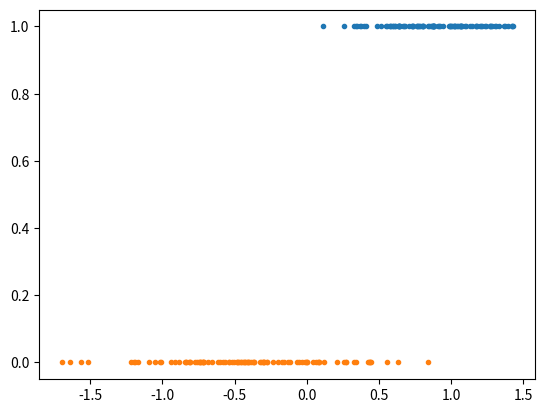
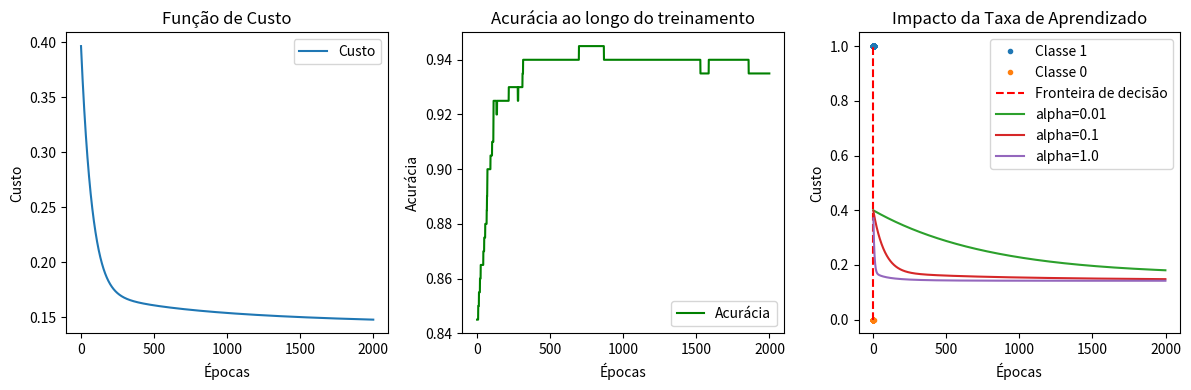

Recreate these plots in Python, in order.
import numpy as np
import matplotlib.pyplot as plt
from matplotlib.pyplot import plot, show, vlines

# Dados
mean0, std0 = -0.4, 0.5
mean1, std1 = 0.9, 0.3
m = 200

x1s = np.random.randn(m // 2) * std1 + mean1
x0s = np.random.randn(m // 2) * std0 + mean0

xs = np.hstack((x1s, x0s))
ys = np.hstack((np.ones(m // 2), np.zeros(m // 2)))

plot(xs[:m // 2], ys[:m // 2], '.')
plot(xs[m // 2:], ys[m // 2:], '.')
show()

# Funções auxiliares
def sigmoid(z):
    return 1 / (1 + np.exp(-z))

def h(x, _theta):
    return sigmoid(_theta[0] + _theta[1] * x)

"""
#TODO: two input
def h2(X:tuple, _theta):   #do Xlist for 2+ cases
    return sigmid(_theta[0] + _theta[1] * X[0] + _theta[2] * X[1])
"""
def cost(h, y):
    return -y * np.log(h) - (1 - y) * np.log(1 - h)

def J(theta, xs, ys):
    m = len(xs)
    total_cost = 0
    for i in range(m):
        total_cost += cost(h(xs[i], theta), ys[i])
    return total_cost / m

def gradient(i, theta, _xs, _ys):
    dif = h(_xs[i], theta) - _ys[i]
    return np.array([dif, dif * _xs[i]])

def accuracy(ys, predictions):
    num = sum(ys == predictions)
    return num / len(ys)

def plot_fronteira(theta):
    # Plota a fronteira de decisão
    x_boundary = -theta[0] / theta[1]
    vlines(x_boundary, ymin=0, ymax=1, colors='red', linestyles='dashed', label='Fronteira de decisão')
    plt.legend()

# Hiperparâmetros
alpha = 0.1  # Taxa de aprendizado
epochs = 2000
theta = np.array([1, 5.0])  # Inicialização dos parâmetros

costs = []
accuracies = []

# Treinamento
for k in range(epochs):
    sum_g = 0
    for train_points in range(m):
        sum_g += gradient(train_points, theta, xs, ys)
    theta -= alpha * sum_g / m  
    costs.append(J(theta, xs, ys))  
    predictions = (h(xs, theta) >= 0.5).astype(int)
    accuracies.append(accuracy(ys, predictions)) 

print("theta:", theta)

# Predições finais
predictions = (h(xs, theta) >= 0.5).astype(int)
print("Acurácia final:", accuracy(ys, predictions))

# Plots
plt.figure(figsize=(12, 4))

# Plot da função de custo
plt.subplot(1, 3, 1)
plt.plot(range(epochs), costs, label='Custo')
plt.xlabel('Épocas')
plt.ylabel('Custo')
plt.title('Função de Custo')
plt.legend()

# Plot da acurácia
plt.subplot(1, 3, 2)
plt.plot(range(epochs), accuracies, label='Acurácia', color='green')
plt.xlabel('Épocas')
plt.ylabel('Acurácia')
plt.title('Acurácia ao longo do treinamento')
plt.legend()

# Plot dos dados e da fronteira de decisão
plt.subplot(1, 3, 3)
plot(xs[:m // 2], ys[:m // 2], '.', label='Classe 1')
plot(xs[m // 2:], ys[m // 2:], '.', label='Classe 0')
plot_fronteira(theta)
plt.xlabel('x')
plt.ylabel('y')
plt.title('Fronteira de Decisão')
plt.legend()

plt.tight_layout()
plt.show()

# Testar diferentes taxas de aprendizado
for alpha_test in [0.01, 0.1, 1.0]:
    theta = np.array([1, 5.0])  
    costs = []
    for k in range(epochs):
        sum_g = 0
        for train_points in range(m):
            sum_g += gradient(train_points, theta, xs, ys)
        theta -= alpha_test * sum_g / m
        costs.append(J(theta, xs, ys))
    print(f"Taxa de aprendizado: {alpha_test}, theta final: {theta}")
    plt.plot(range(epochs), costs, label=f'alpha={alpha_test}')

plt.xlabel('Épocas')
plt.ylabel('Custo')
plt.title('Impacto da Taxa de Aprendizado')
plt.legend()
plt.show()

## b) A acurácia pode oscilar durante o treinamento, o gradient * learning rate pode ultrapassar
## o ponto ótimo. Para 100% seria preciso um modelo de maior grau.
## d) Os resultados com maior learning_rate convergiram mais rápido